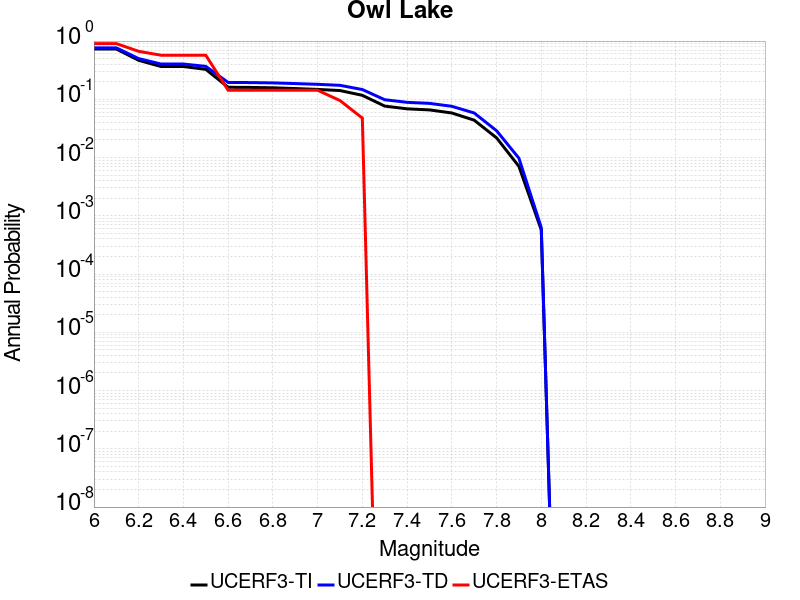

Data behind this chart, as committed beside it:
Magnitude, UCERF3-TI Prob, UCERF3-TD Prob, UCERF3-ETAS Prob
6.0, 0.731, 0.7654, 0.9048
6.1, 0.731, 0.7654, 0.9048
6.2, 0.4671, 0.5001, 0.6667
6.3, 0.3654, 0.4032, 0.5714
6.4, 0.3654, 0.4032, 0.5714
6.5, 0.3271, 0.3677, 0.5714
6.6, 0.161, 0.1948, 0.1429
6.7, 0.16, 0.1938, 0.1429
6.8, 0.1577, 0.1913, 0.1429
6.9, 0.153, 0.1863, 0.1429
7.0, 0.1479, 0.1809, 0.1429
7.1, 0.1414, 0.1738, 0.09524
7.2, 0.1171, 0.1472, 0.04762
7.3, 0.07648, 0.0984, 0.0
7.4, 0.06866, 0.08877, 0.0
7.5, 0.0658, 0.08519, 0.0
7.6, 0.05826, 0.07587, 0.0
7.7, 0.04384, 0.05824, 0.0
7.8, 0.02183, 0.02892, 0.0
7.9, 0.007063, 0.009755, 0.0
8.0, 5.736804E-4, 6.287796E-4, 0.0
